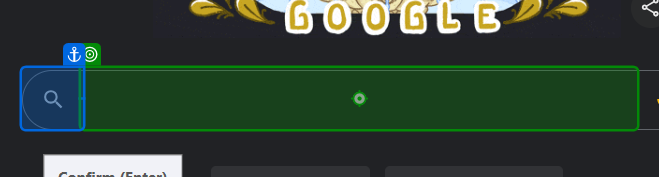
Task: proiect final RPA
Workflow: Main

Step 1: type "formula 1 website" into the text box in window 'Google' (chrome.exe)

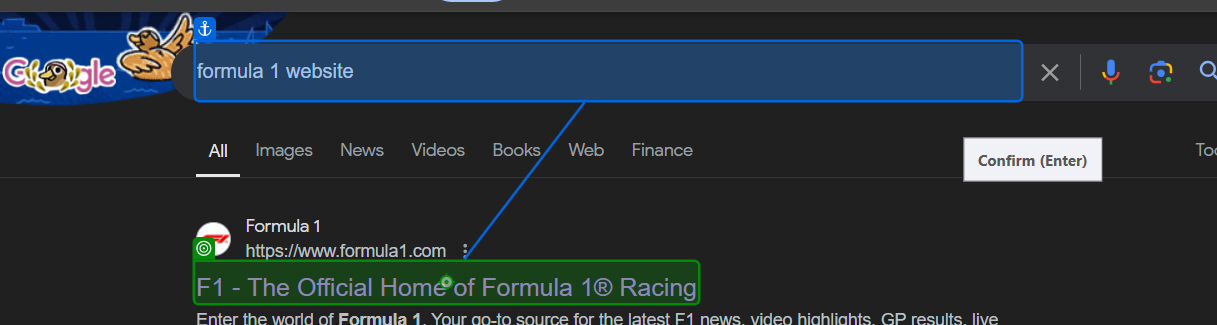
Step 2: click on the heading in window 'formula 1 website - Google Search' (chrome.exe)

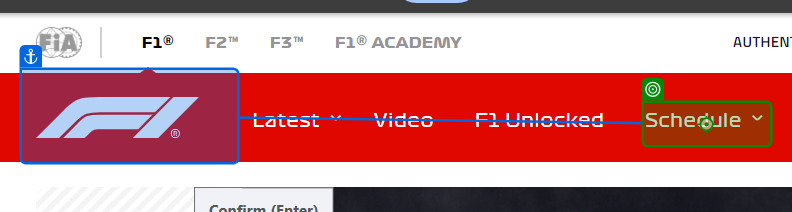
Step 3: click on the element 'Schedule' in window 'F1 - The Official Home of Formula 1® Racing' (chrome.exe)

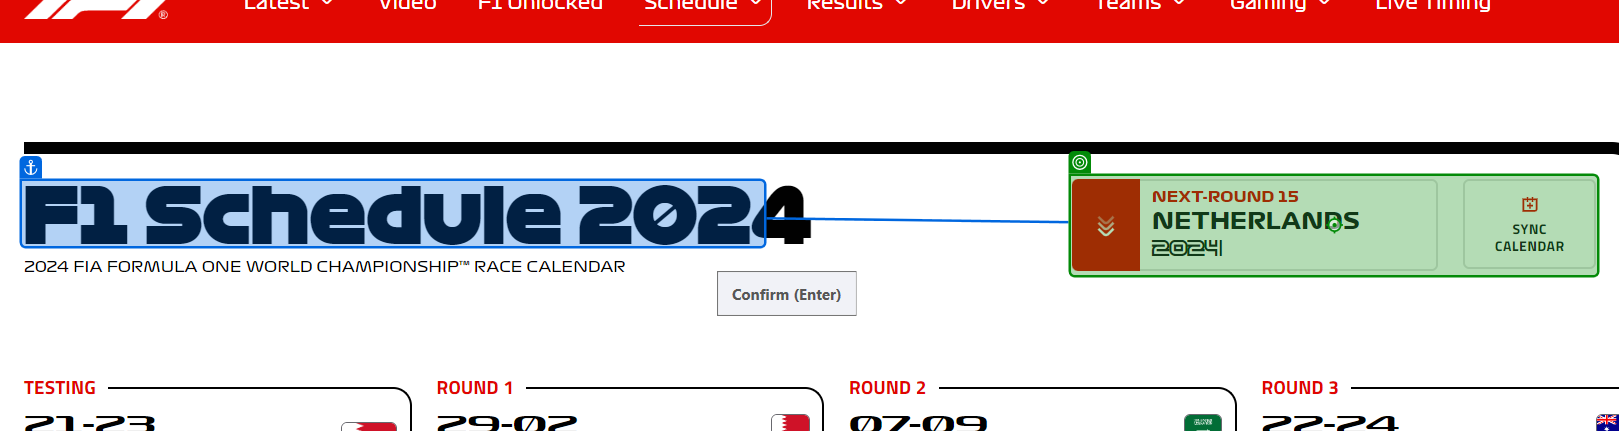
Step 4: click on the element in window 'F1 Schedule 2024 - Official Calendar of Grand Prix Races' (chrome.exe)

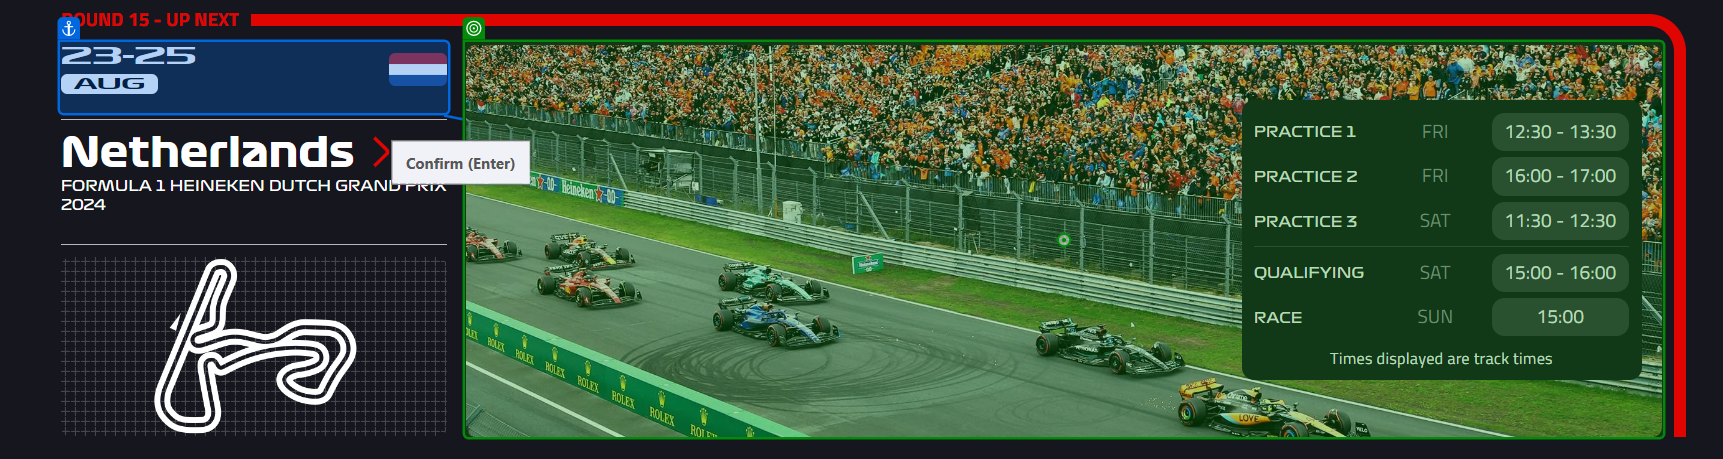
Step 5: click on the image 'Netherlands' in window 'F1 Schedule 2024 - Official Calendar of Grand Prix Races' (chrome.exe)

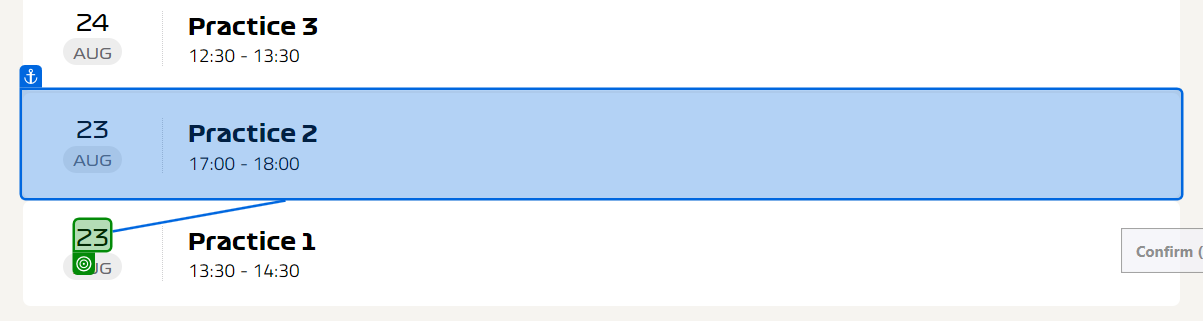
Step 6: get-text from the element in window 'Dutch Grand Prix 2024 - F1 Race' (chrome.exe)

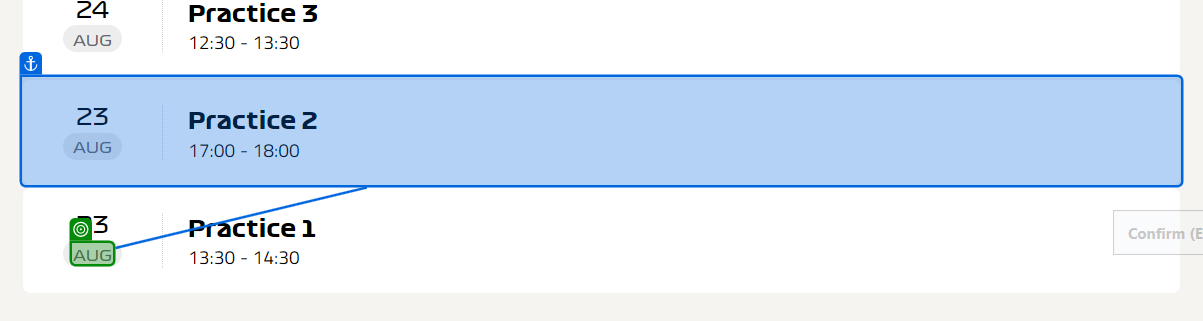
Step 7: get-text from the element 'Aug' in window 'Dutch Grand Prix 2024 - F1 Race' (chrome.exe)

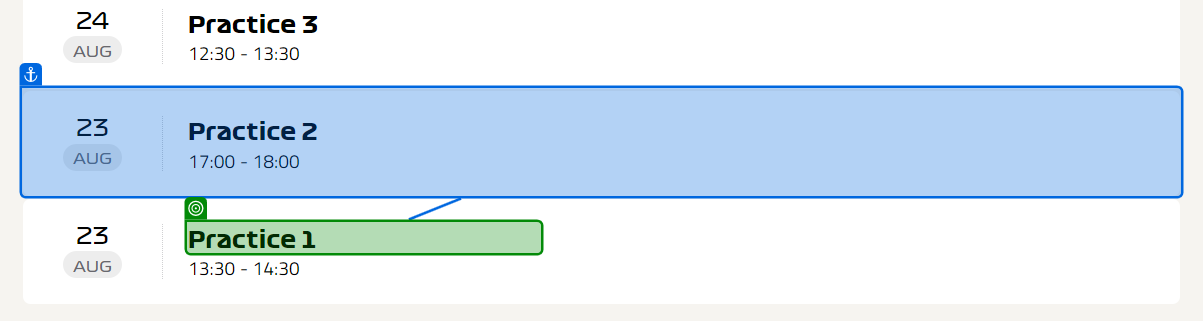
Step 8: get-text from the element 'Practice 1' in window 'Dutch Grand Prix 2024 - F1 Race' (chrome.exe)

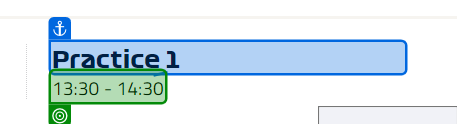
Step 9: get-text from the element '13:30 - 14:30' in window 'Dutch Grand Prix 2024 - F1 Race' (chrome.exe)

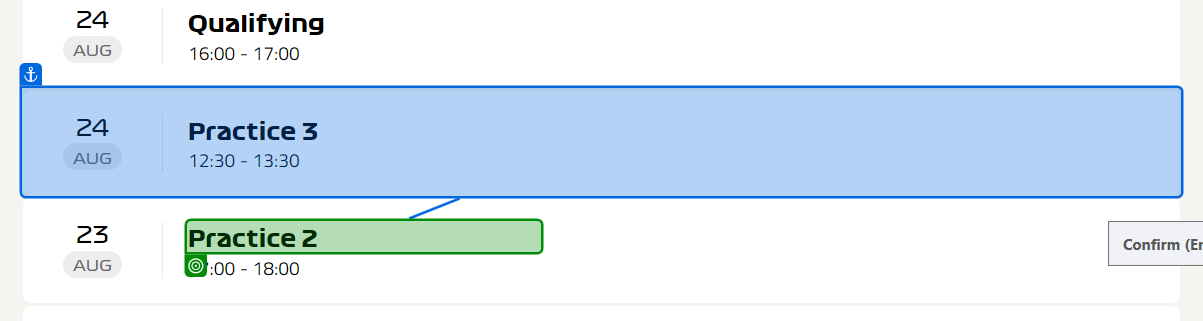
Step 10: get-text from the element 'Practice 2' in window 'Dutch Grand Prix 2024 - F1 Race' (chrome.exe)

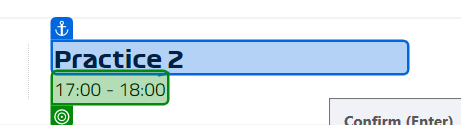
Step 11: get-text from the element '17:00 - 18:00' in window 'Dutch Grand Prix 2024 - F1 Race' (chrome.exe)

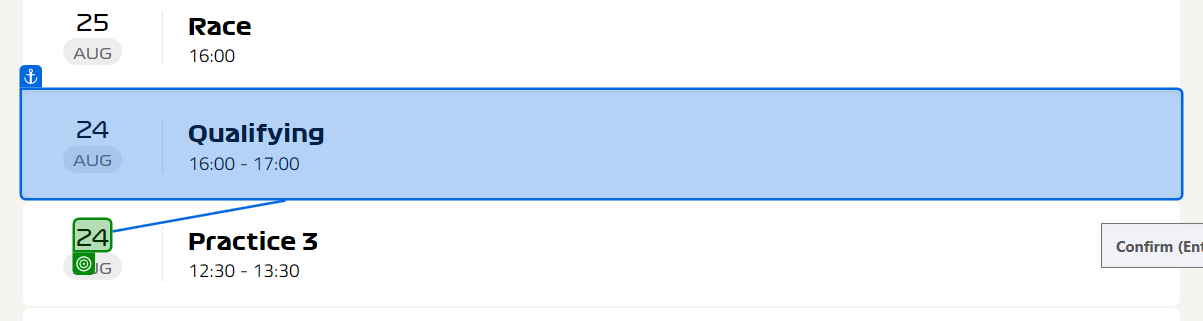
Step 12: get-text from the element in window 'Dutch Grand Prix 2024 - F1 Race' (chrome.exe)

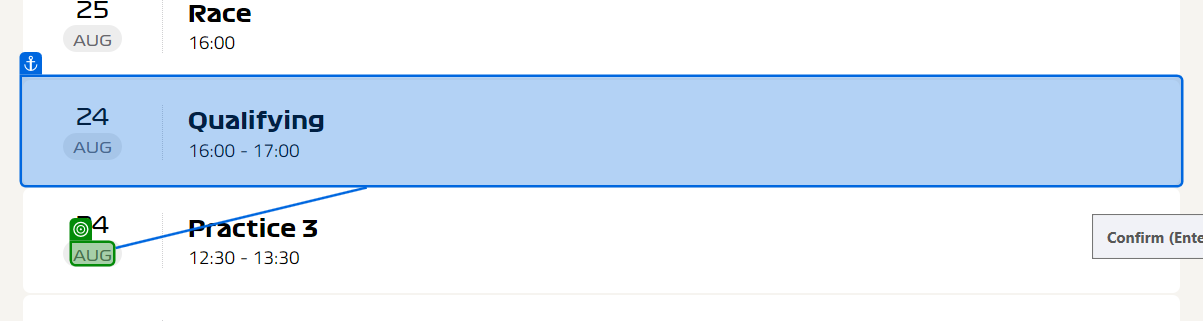
Step 13: get-text from the element 'Aug' in window 'Dutch Grand Prix 2024 - F1 Race' (chrome.exe)

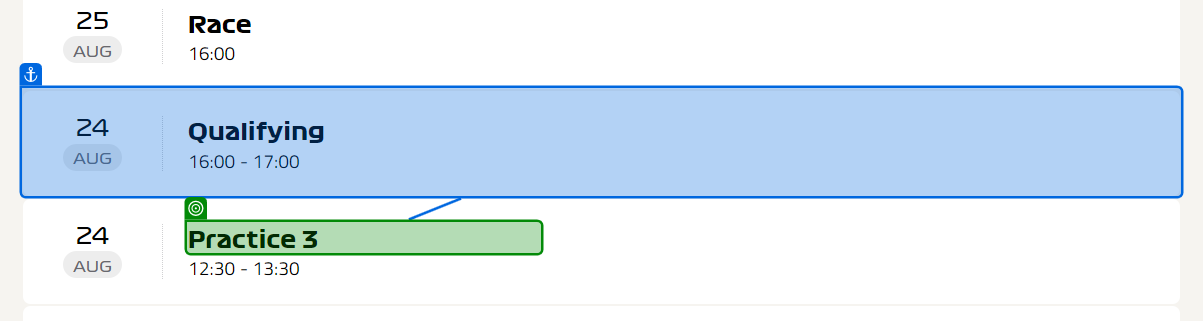
Step 14: get-text from the element 'Practice 3' in window 'Dutch Grand Prix 2024 - F1 Race' (chrome.exe)

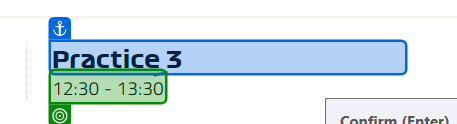
Step 15: get-text from the element '12:30 - 13:30' in window 'Dutch Grand Prix 2024 - F1 Race' (chrome.exe)

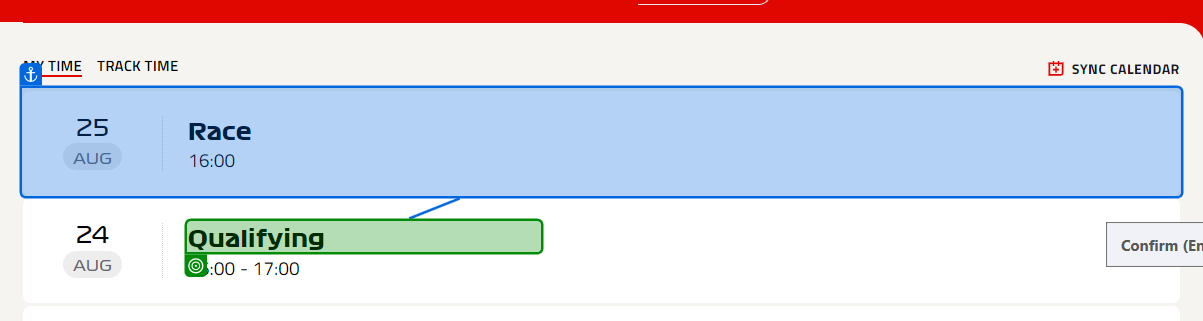
Step 16: get-text from the element 'Qualifying' in window 'Dutch Grand Prix 2024 - F1 Race' (chrome.exe)

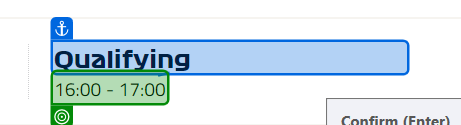
Step 17: get-text from the element '16:00 - 17:00' in window 'Dutch Grand Prix 2024 - F1 Race' (chrome.exe)

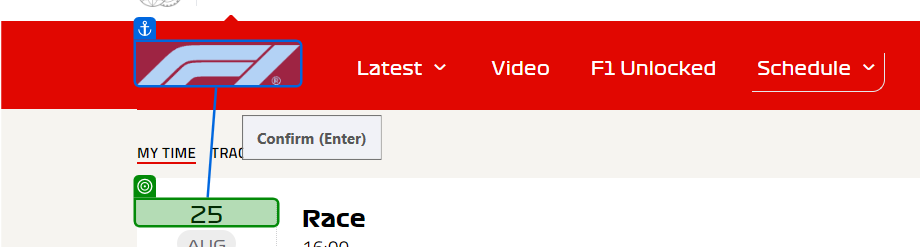
Step 18: get-text from the paragraph in window 'Dutch Grand Prix 2024 - F1 Race' (chrome.exe)

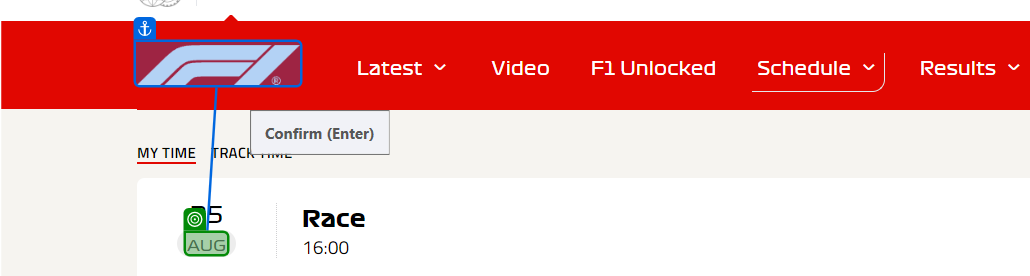
Step 19: get-text from the element 'Aug' in window 'Dutch Grand Prix 2024 - F1 Race' (chrome.exe)

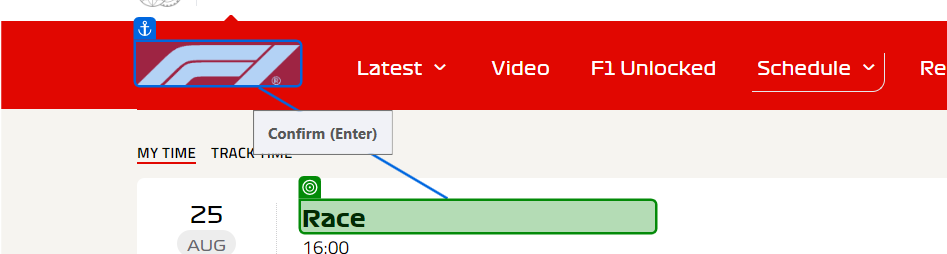
Step 20: get-text from the element 'Race' in window 'Dutch Grand Prix 2024 - F1 Race' (chrome.exe)

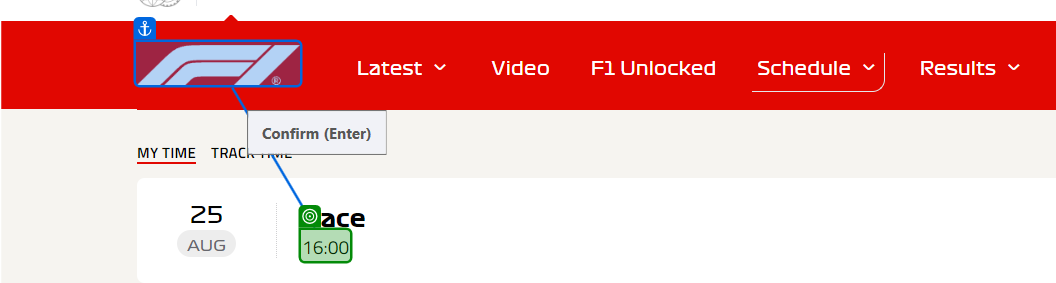
Step 21: get-text from the element '16:00' in window 'Dutch Grand Prix 2024 - F1 Race' (chrome.exe)

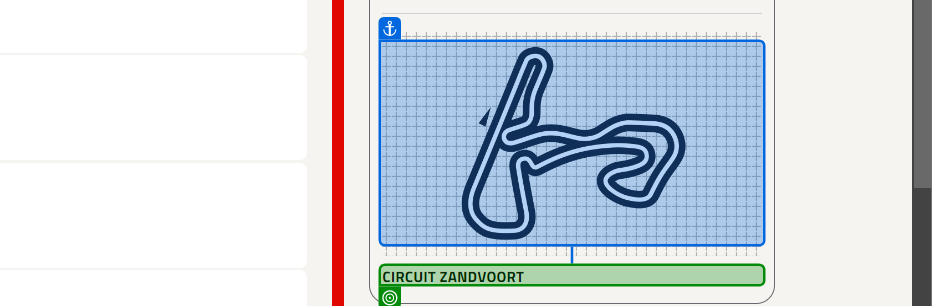
Step 22: get-text from the paragraph in window 'Dutch Grand Prix 2024 - F1 Race' (chrome.exe)

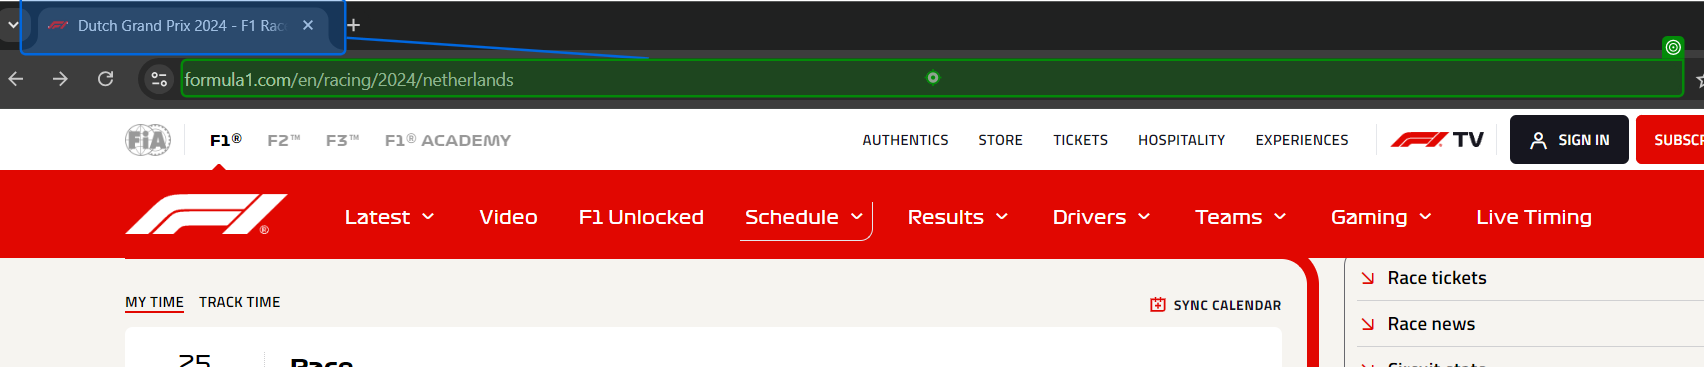
Step 23: click on the editable text 'Address and search bar' in window 'Dutch Grand Prix 2024 - F1 Race - Google Chrome' (chrome.exe)

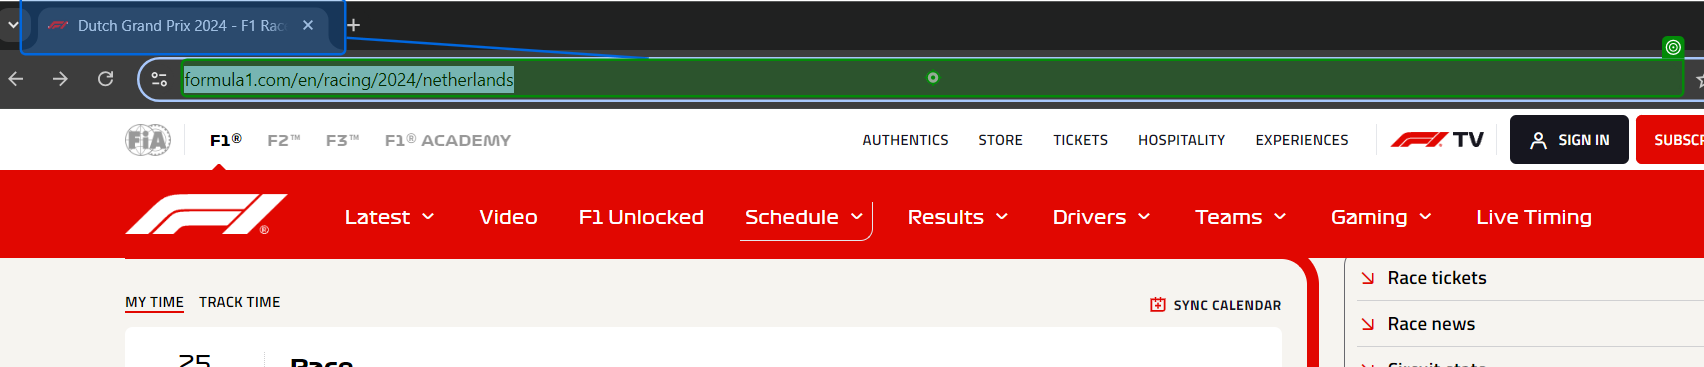
Step 24: type "https://www.planetf1.com/standings" into the editable text 'Address and search bar' in window 'Dutch Grand Prix 2024 - F1 Race - Google Chrome' (chrome.exe)
